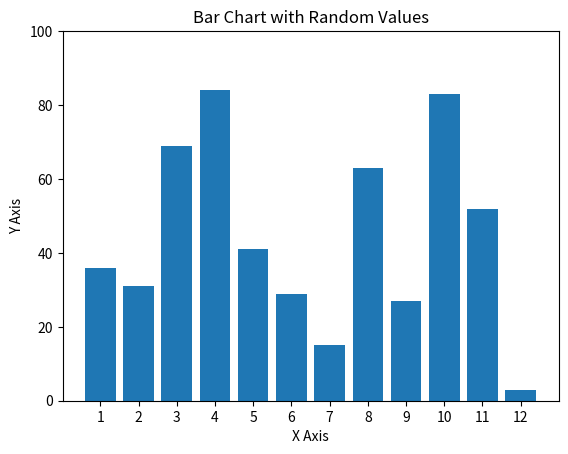

Write the Python code that produced this figure.
"""
Write a program that creates a bar char with 12 bars.
 The values on the Y axis should be random integer numbers with the range <0, 100>. On the X axis just numbers 1, 2, … 12.

Use matplotlib library.
"""

import matplotlib.pyplot as plt
import random

def create_bar_chart():
    x = list(range(1, 13)) 
    y = [random.randint(0, 100) for _ in range(12)] 

    plt.bar(x, y)
    plt.xlabel('X Axis')
    plt.ylabel('Y Axis')
    plt.title('Bar Chart with Random Values')
    plt.xticks(x)  
    plt.ylim(0, 100)  
    plt.show()

if __name__ == "__main__":
    create_bar_chart()
